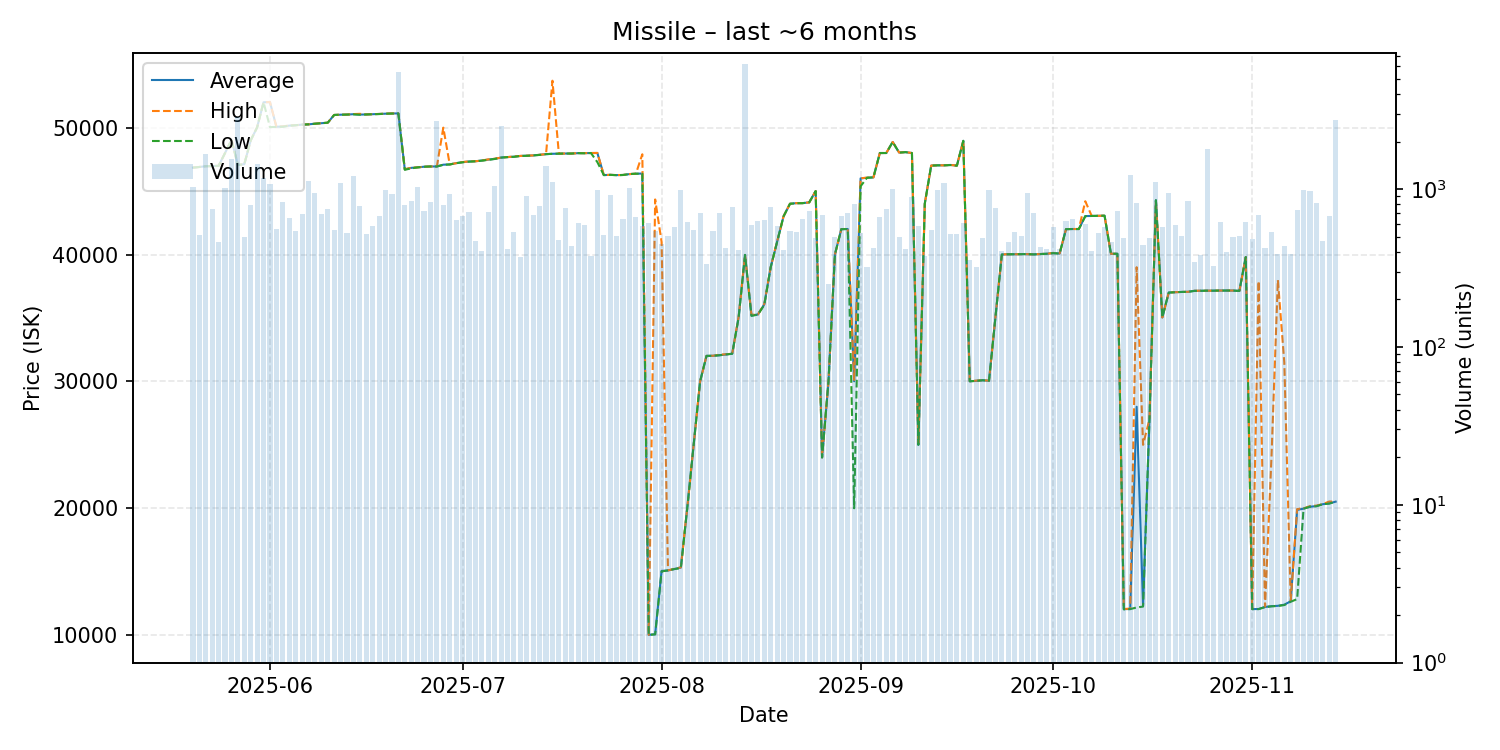

Source data for this figure (header and first rows):
date, average, highest, lowest, order_count, volume
2025-05-20, 46850, 46850, 46850, 179, 1023
2025-05-21, 46900, 46900, 46900, 211, 512
2025-05-22, 46960, 46960, 46960, 163, 1669
2025-05-23, 46970, 46970, 46970, 195, 745
2025-05-24, 46990, 46990, 46990, 178, 460
2025-05-25, 48000, 48000, 48000, 244, 1010
2025-05-26, 49040, 49040, 49040, 226, 1543
2025-05-27, 47060, 47060, 47050, 168, 2874
2025-05-28, 47120, 47130, 47120, 195, 498
2025-05-29, 49000, 49000, 49000, 245, 795
2025-05-30, 50030, 50040, 50020, 247, 1445
2025-05-31, 52000, 52000, 52000, 280, 1171
2025-06-01, 52010, 52020, 50040, 259, 1081
2025-06-02, 50070, 50070, 50060, 218, 561
2025-06-03, 50090, 50100, 50070, 221, 833
2025-06-04, 50160, 50170, 50150, 206, 652
2025-06-05, 50190, 50190, 50190, 181, 544
2025-06-06, 50240, 50240, 50240, 208, 692
2025-06-07, 50260, 50260, 50260, 274, 1124
2025-06-08, 50310, 50310, 50310, 263, 944
2025-06-09, 50350, 50350, 50350, 216, 698
2025-06-10, 50390, 50390, 50390, 190, 747
2025-06-11, 51000, 51000, 51000, 184, 547
2025-06-12, 51020, 51020, 51020, 176, 1096
2025-06-13, 51030, 51030, 51030, 180, 526
2025-06-14, 51060, 51070, 51050, 207, 1203
2025-06-15, 51030, 51090, 51020, 213, 779
2025-06-16, 51040, 51040, 51040, 181, 518
2025-06-17, 51060, 51060, 51060, 200, 580
2025-06-18, 51080, 51080, 51070, 184, 671
2025-06-19, 51100, 51100, 51100, 183, 992
2025-06-20, 51120, 51120, 51110, 189, 924
2025-06-21, 51120, 51120, 51120, 205, 5516
2025-06-22, 46710, 46720, 46680, 204, 789
2025-06-23, 46830, 46840, 46790, 187, 840
2025-06-24, 46870, 46870, 46870, 204, 1024
2025-06-25, 46920, 46920, 46920, 182, 726
2025-06-26, 46940, 46940, 46940, 163, 830
2025-06-27, 46940, 46940, 46940, 176, 2680
2025-06-28, 47080, 50000, 47070, 210, 796
2025-06-29, 47100, 47100, 47100, 229, 926
2025-06-30, 47200, 47200, 47200, 172, 636
2025-07-01, 47280, 47290, 47270, 147, 673
2025-07-02, 47330, 47340, 47320, 185, 720
2025-07-03, 47350, 47350, 47350, 166, 471
2025-07-04, 47410, 47410, 47400, 163, 404
2025-07-05, 47480, 47500, 47460, 178, 714
2025-07-06, 47540, 47550, 47530, 230, 1044
2025-07-07, 47640, 47640, 47640, 163, 2509
2025-07-08, 47680, 47680, 47680, 160, 418
2025-07-09, 47710, 47730, 47700, 182, 538
2025-07-10, 47770, 47770, 47770, 168, 369
2025-07-11, 47790, 47790, 47780, 205, 898
2025-07-12, 47810, 47810, 47810, 188, 686
2025-07-13, 47860, 47860, 47850, 214, 785
2025-07-14, 47910, 47910, 47910, 170, 1399
2025-07-15, 47940, 53700, 47940, 170, 1112
2025-07-16, 47950, 47950, 47950, 187, 477
2025-07-17, 47960, 47960, 47960, 176, 757
2025-07-18, 47960, 47960, 47960, 140, 433
... 119 more rows
